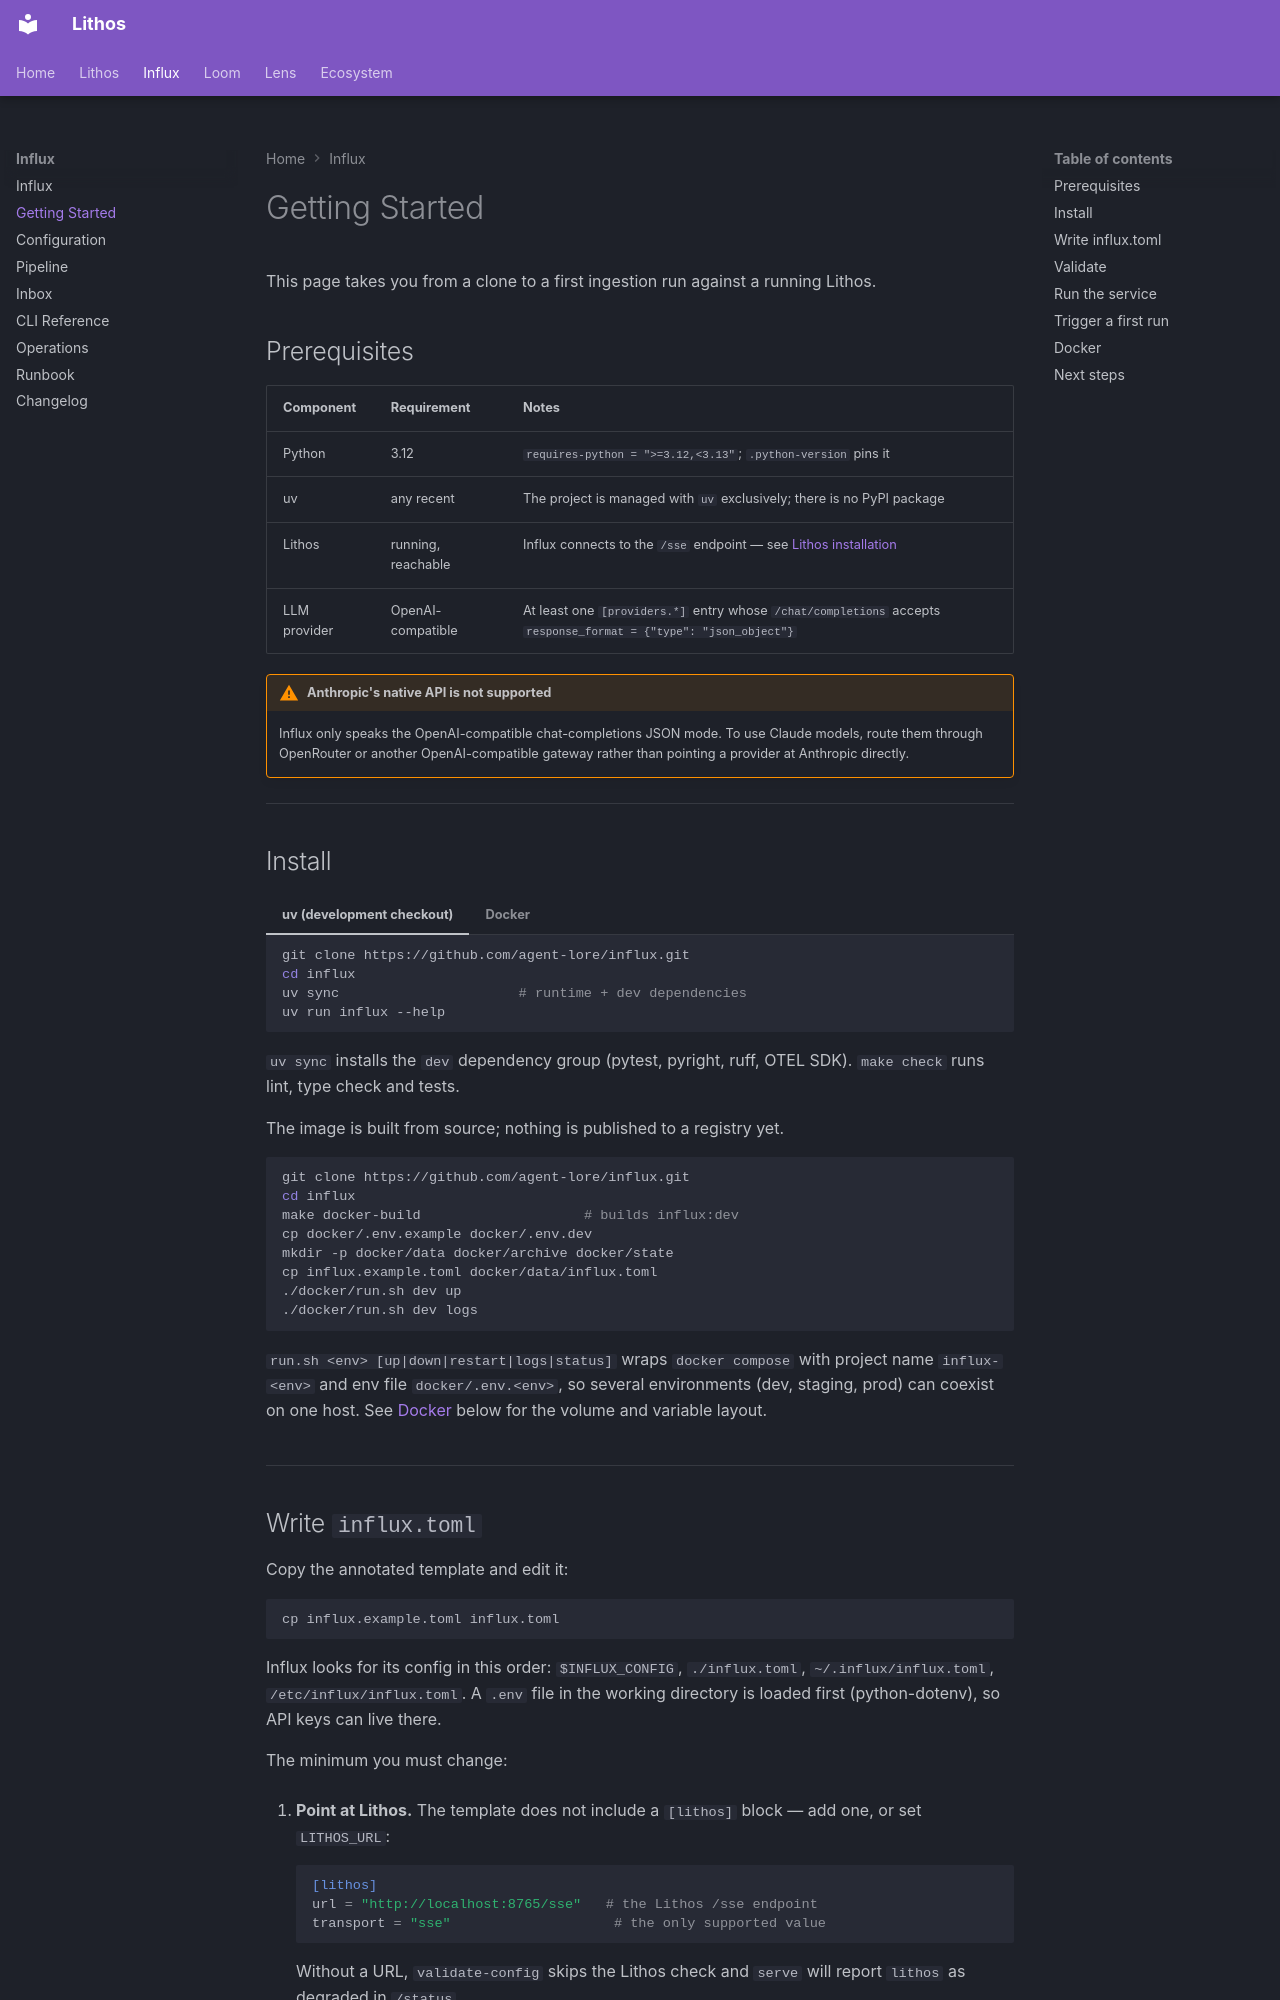

repository: agent-lore/lithos-docs · page: influx/getting-started/index.html · generator: mkdocs

# Getting Started

This page takes you from a clone to a first ingestion run against a running Lithos.

## Prerequisites

| Component | Requirement | Notes |
|-----------|-------------|-------|
| Python | 3.12 | `requires-python = ">=3.12,<3.13"`; `.python-version` pins it |
| uv | any recent | The project is managed with `uv` exclusively; there is no PyPI package |
| Lithos | running, reachable | Influx connects to the `/sse` endpoint — see [Lithos installation](../getting-started/installation.md) |
| LLM provider | OpenAI-compatible | At least one `[providers.*]` entry whose `/chat/completions` accepts `response_format = {"type": "json_object"}` |

!!! warning "Anthropic's native API is not supported"
    Influx only speaks the OpenAI-compatible chat-completions JSON mode. To use Claude models, route them through OpenRouter or another OpenAI-compatible gateway rather than pointing a provider at Anthropic directly.

---

## Install

=== "uv (development checkout)"

    ```bash
    git clone https://github.com/agent-lore/influx.git
    cd influx
    uv sync                      # runtime + dev dependencies
    uv run influx --help
    ```

    `uv sync` installs the `dev` dependency group (pytest, pyright, ruff, OTEL SDK). `make check` runs lint, type check and tests.

=== "Docker"

    The image is built from source; nothing is published to a registry yet.

    ```bash
    git clone https://github.com/agent-lore/influx.git
    cd influx
    make docker-build                    # builds influx:dev
    cp docker/.env.example docker/.env.dev
    mkdir -p docker/data docker/archive docker/state
    cp influx.example.toml docker/data/influx.toml
    ./docker/run.sh dev up
    ./docker/run.sh dev logs
    ```

    `run.sh <env> [up|down|restart|logs|status]` wraps `docker compose` with project name `influx-<env>` and env file `docker/.env.<env>`, so several environments (dev, staging, prod) can coexist on one host. See [Docker](#docker) below for the volume and variable layout.

---
